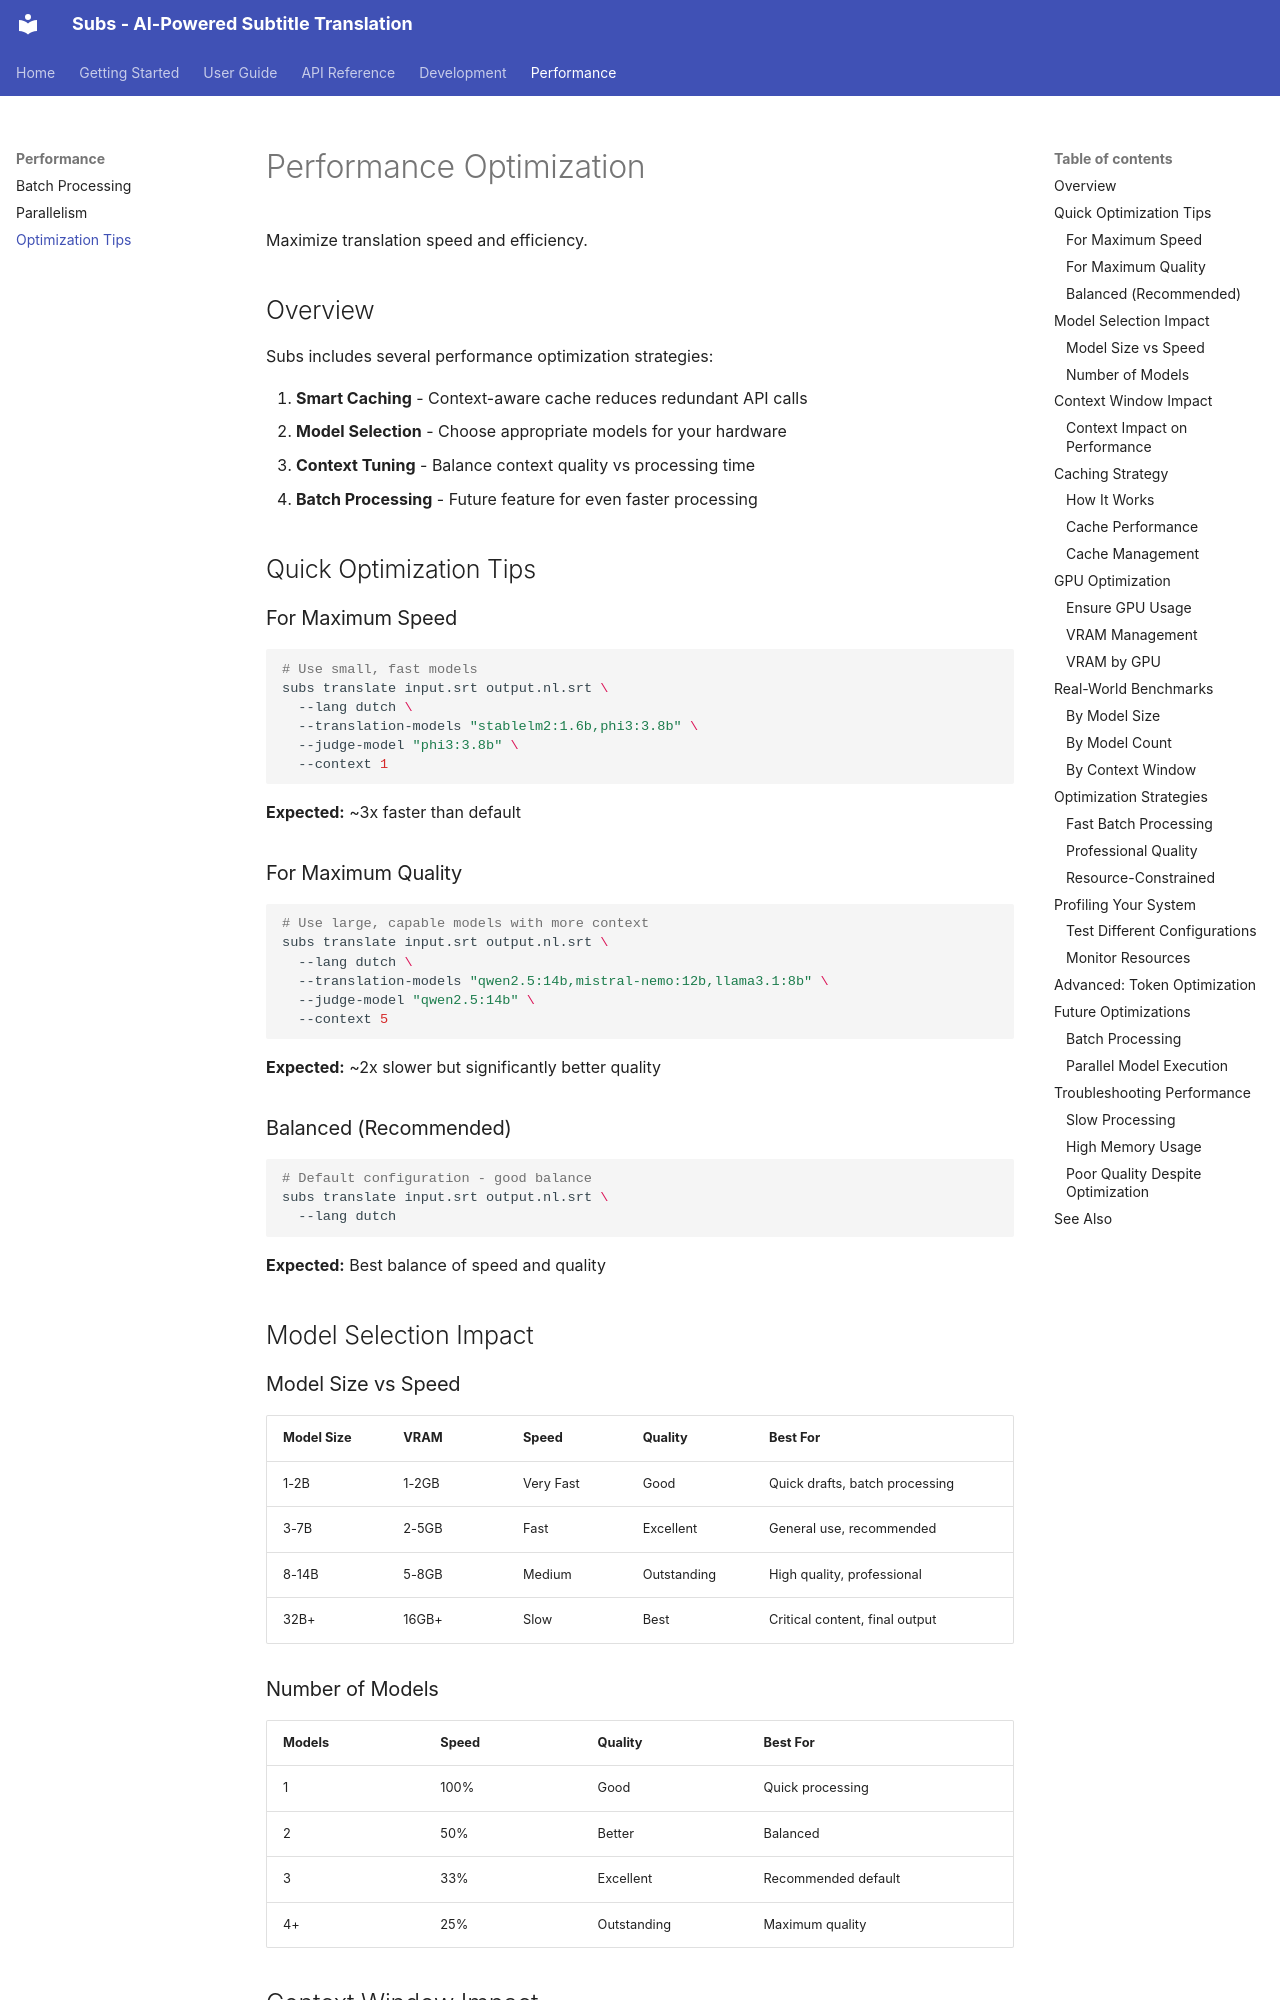

repository: jochemvangrondelle/subtitleflow · page: performance/optimization/index.html · generator: mkdocs

# Performance Optimization

Maximize translation speed and efficiency.

## Overview

Subs includes several performance optimization strategies:

1. **Smart Caching** - Context-aware cache reduces redundant API calls
2. **Model Selection** - Choose appropriate models for your hardware
3. **Context Tuning** - Balance context quality vs processing time
4. **Batch Processing** - Future feature for even faster processing

## Quick Optimization Tips

### For Maximum Speed

```bash
# Use small, fast models
subs translate input.srt output.nl.srt \
  --lang dutch \
  --translation-models "stablelm2:1.6b,phi3:3.8b" \
  --judge-model "phi3:3.8b" \
  --context 1
```

**Expected:** ~3x faster than default

### For Maximum Quality

```bash
# Use large, capable models with more context
subs translate input.srt output.nl.srt \
  --lang dutch \
  --translation-models "qwen2.5:14b,mistral-nemo:12b,llama3.1:8b" \
  --judge-model "qwen2.5:14b" \
  --context 5
```

**Expected:** ~2x slower but significantly better quality

### Balanced (Recommended)

```bash
# Default configuration - good balance
subs translate input.srt output.nl.srt \
  --lang dutch
```

**Expected:** Best balance of speed and quality

## Model Selection Impact

### Model Size vs Speed

| Model Size | VRAM | Speed | Quality | Best For |
|-----------|------|-------|---------|----------|
| 1-2B | 1-2GB | Very Fast | Good | Quick drafts, batch processing |
| 3-7B | 2-5GB | Fast | Excellent | General use, recommended |
| 8-14B | 5-8GB | Medium | Outstanding | High quality, professional |
| 32B+ | 16GB+ | Slow | Best | Critical content, final output |
